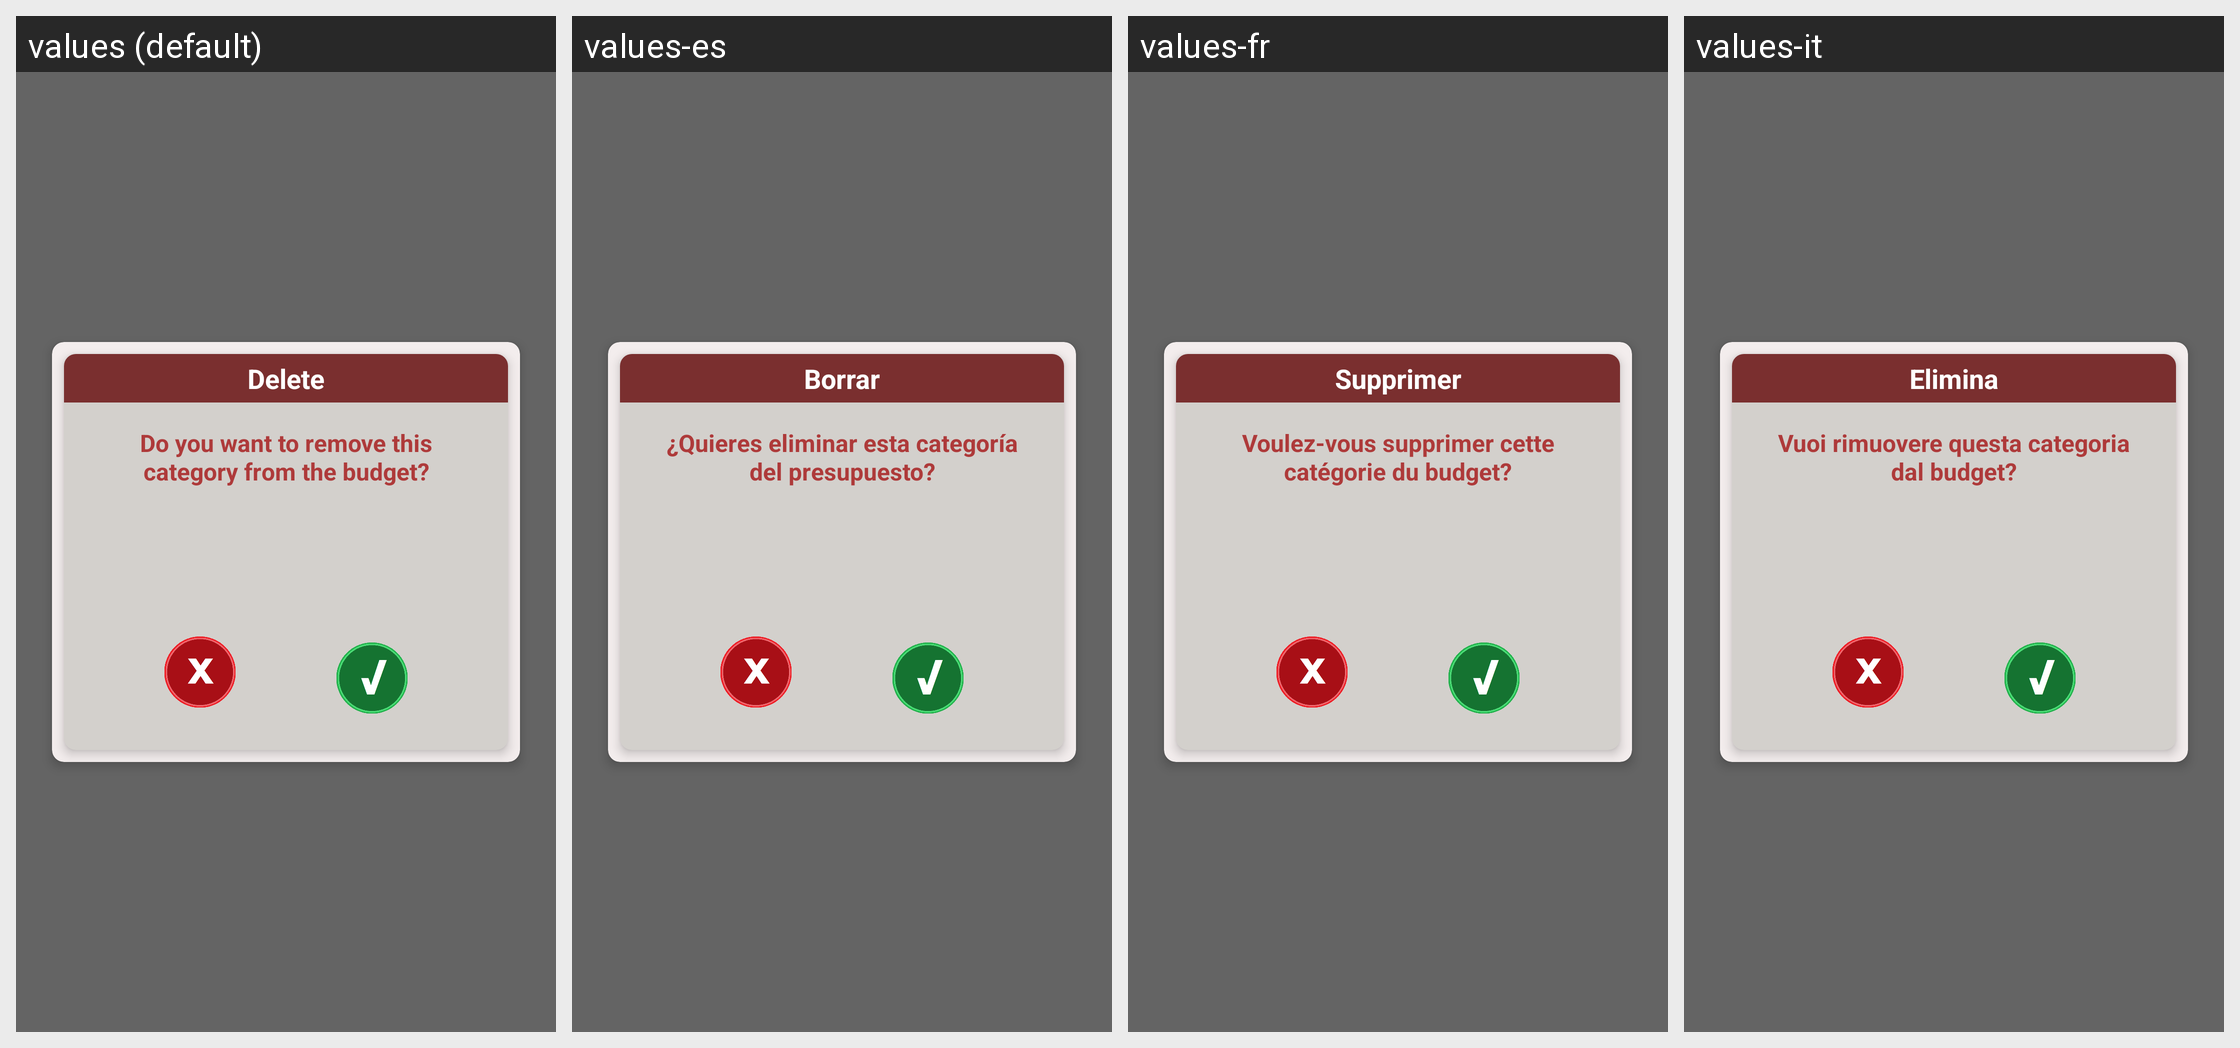

The Android screen above is rendered under several locales of the same app. Produce the string resources it draws, with the default and per-locale values.
Android screen res/layout/fragment_budget_remover.xml rendered under 4 locales, left to right: values (default), values-es, values-fr, values-it. Device: Nexus 5 (rendered at 1080×1920; each locale shown at half size, 540×960, under a caption strip naming it); theme Theme.MyApplication.
Other locales in the repository, not shown: values-pt.
Strings drawn on this screen, with the default value and each locale's value (text and hints the layout hard-codes, and strings that could not be matched under every locale, appear in the picture but are not listed):

delete
  values: Delete
  values-es: Borrar
  values-fr: Supprimer
  values-it: Elimina

want_delete_budget_category
  values: Do you want to remove this category from the budget?
  values-es: ¿Quieres eliminar esta categoría del presupuesto?
  values-fr: Voulez-vous supprimer cette catégorie du budget?
  values-it: Vuoi rimuovere questa categoria dal budget?
